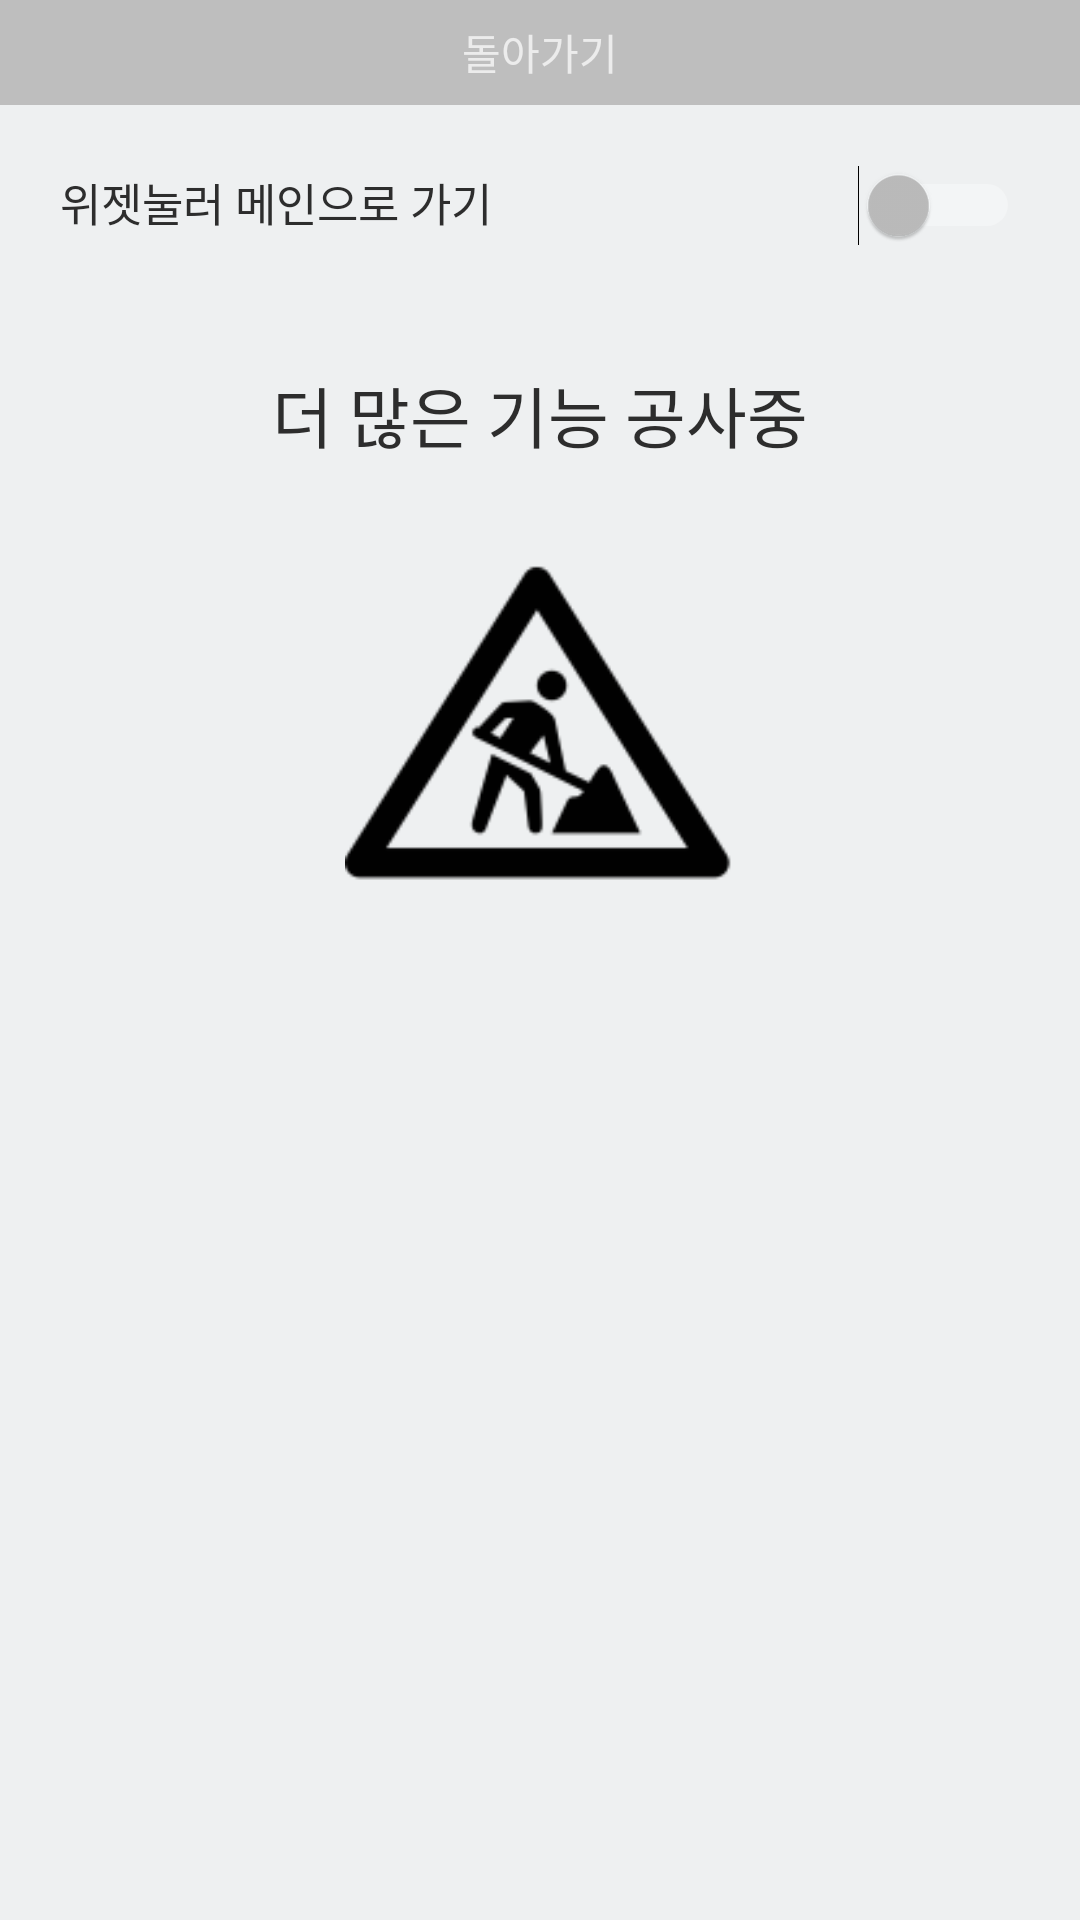

Write the Android layout XML for this screen, with the resource values it uses.
<!-- AndroidManifest.xml: application theme Theme.AppCompat.NoActionBar -->
<!-- res/layout/shortcutsetting.xml -->
<?xml version="1.0" encoding="utf-8"?>
<LinearLayout
    xmlns:android="http://schemas.android.com/apk/res/android" android:layout_width="match_parent"
    android:layout_height="match_parent"
    android:background="@color/lightgray"
    android:orientation="vertical">

    <LinearLayout
        android:layout_width="match_parent"
        android:layout_height="35dp"
        android:background="@color/applelikeblack"
        android:onClick="mainmenu">
        <TextView
            android:layout_width="match_parent"
            android:layout_height="match_parent"
            android:gravity="center"
            android:text="돌아가기" />
    </LinearLayout>

    <LinearLayout
        android:layout_marginTop="20dp"
        android:layout_marginRight="20dp"
        android:layout_marginLeft="20dp"
        android:layout_width="match_parent"
        android:layout_height="wrap_content"
        android:orientation="horizontal">

        <TextView
            android:gravity="center"
            android:layout_width="wrap_content"
            android:layout_height="wrap_content"
            android:text="위젯눌러 메인으로 가기"
            android:textColor="@color/lightblack"
            android:textSize="15dp"/>

        <Switch
            android:layout_width="match_parent"
            android:layout_height="20dp"
            />

    </LinearLayout>

    <LinearLayout
        android:layout_margin="20dp"
        android:layout_width="match_parent"
        android:layout_height="wrap_content"
        android:gravity="center"
        android:orientation="vertical">

        <TextView
            android:layout_marginTop="20dp"
            android:textSize="22dp"
            android:textColor="@color/lightblack"
            android:layout_width="wrap_content"
            android:layout_height="wrap_content"

            android:text="더 많은 기능 공사중"/>

        <LinearLayout
            android:layout_marginTop="20dp"
            android:layout_width="130dp"
            android:layout_height="130dp"
            android:background="@drawable/under_construction">
        </LinearLayout>

    </LinearLayout>
</LinearLayout>
<!-- resources referenced by this layout -->
<resources>
  <color name="applelikeblack">#d2b4b4b4</color>
  <color name="lightblack">#2d2d2d</color>
  <color name="lightgray">#eef0f1</color>
  <!-- drawable under_construction: png bitmap (drawable, 3373 bytes) -->
</resources>
